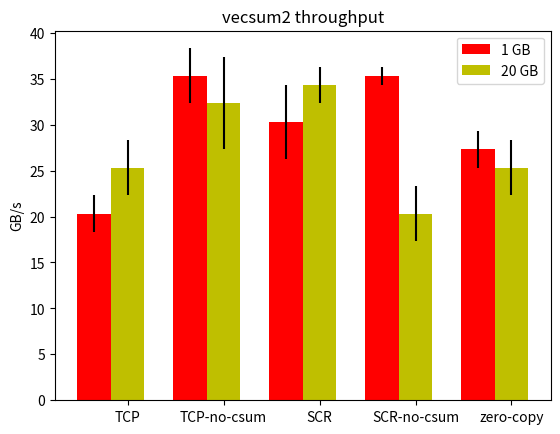

Here is the Python script that generated this plot:
#!/usr/bin/env python
import numpy as np
import matplotlib.pyplot as plt

N = 5
oneGbMeans = (20.314314, 35.314314, 30.314314, 35.314314, 27.314314)
oneGbStd =   (2, 3, 4, 1, 2)

ind = np.arange(N)
barwidth = 0.35

fig, ax = plt.subplots()
rects1 = ax.bar(ind, oneGbMeans, barwidth, color='r', yerr=oneGbStd)

twentyGbMeans = (25.314314, 32.314314, 34.314314, 20.314314, 25.314314)
twentyGbStd =   (3, 5, 2, 3, 3)
rects2 = ax.bar(ind+barwidth, twentyGbMeans, barwidth, color='y', yerr=twentyGbStd)

# add some
ax.set_ylabel('GB/s')
ax.set_title('vecsum2 throughput')
ax.set_xticks(ind+barwidth)
ax.set_xticklabels( ('TCP', 'TCP-no-csum', 'SCR', 'SCR-no-csum', 'zero-copy') )

ax.legend( (rects1[0], rects2[0]), ('1 GB', '20 GB') )

plt.savefig("out.png")

